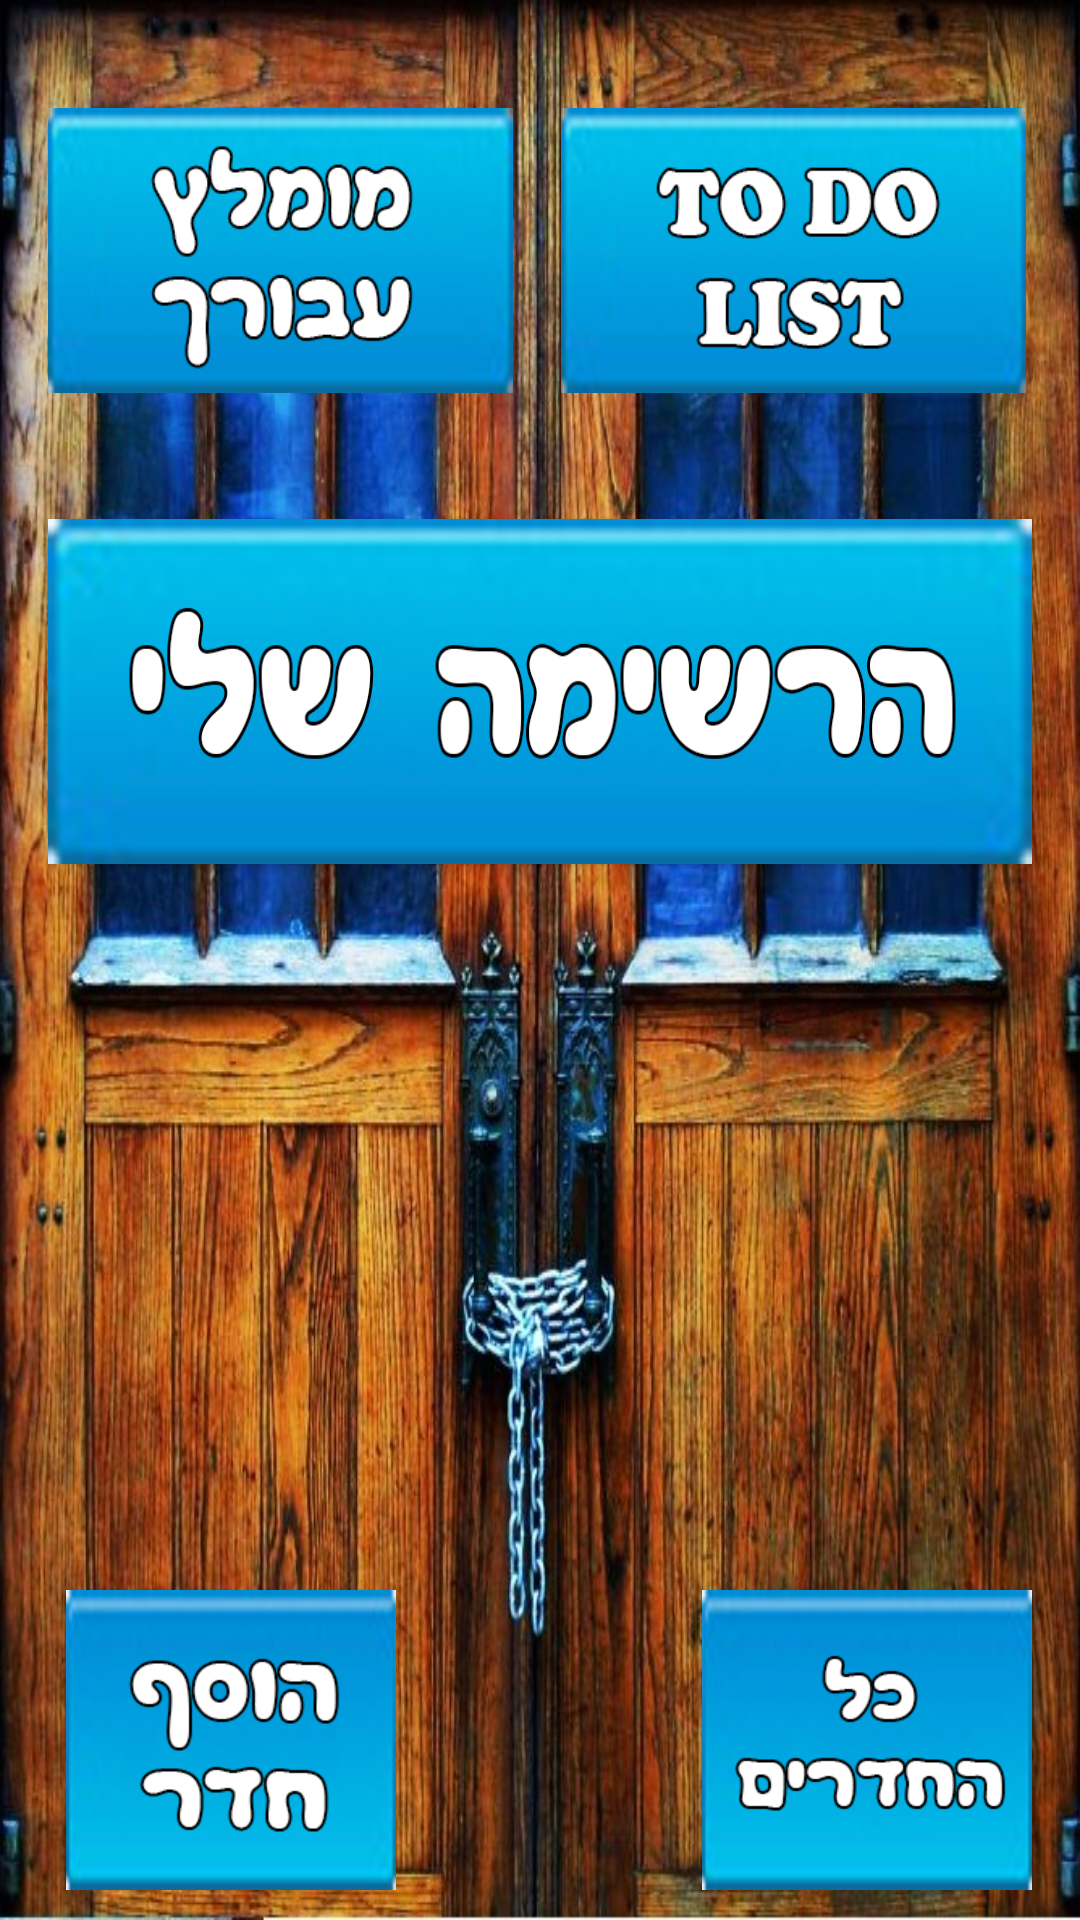

Write the Android layout XML for this screen, with the resource values it uses.
<!-- AndroidManifest.xml: application theme AppTheme -->
<!-- res/layout/main_page.xml -->
<?xml version="1.0" encoding="utf-8"?>
<RelativeLayout xmlns:android="http://schemas.android.com/apk/res/android"
    xmlns:tools="http://schemas.android.com/tools"
    android:layout_width="match_parent" android:layout_height="match_parent"
    tools:context="com.esc_plan.escplan.MainActivity"
    android:background="@drawable/locked1">

<RelativeLayout
    android:layout_width="wrap_content"
    android:layout_height="wrap_content"
    android:layout_marginRight="8dp"
    android:layout_marginLeft="8dp"
    android:id="@+id/upbtn">
    <Button
        android:id="@+id/TODO_button"
        android:layout_width="155dp"
        android:layout_height="95dp"
        android:background="@drawable/todo_button1"
        android:layout_alignParentTop="true"
        android:layout_alignParentEnd="true"
        android:layout_marginEnd="10dp"
        android:layout_marginTop="36dp" />

    <Button
        android:id="@+id/Recommended_button"
        android:layout_width="155dp"
        android:layout_height="95dp"
        android:layout_alignParentTop="true"
        android:layout_marginLeft="8dp"
        android:layout_marginRight="8dp"
        android:layout_marginTop="36dp"
        android:background="@drawable/recommended_button1" />
</RelativeLayout>

    <Button
        android:id="@+id/MyList_button"
        android:layout_width="115dp"
        android:layout_height="115dp"
        android:background="@drawable/my_list_button2"
        android:layout_marginTop="42dp"
        android:layout_below="@+id/upbtn"
        android:layout_alignEnd="@+id/upbtn"
        android:layout_marginRight="8dp"
        android:layout_marginLeft="8dp"
        android:layout_alignStart="@+id/upbtn" />

    <RelativeLayout
        android:layout_width="wrap_content"
        android:layout_height="wrap_content"
        android:layout_alignParentTop="true"
        android:layout_alignParentStart="true"
        android:layout_marginRight="4dp"
        android:layout_marginLeft="4dp"
        android:layout_marginBottom="10dp">
        <Button
            android:id="@+id/addRoom_button"
            android:layout_width="110dp"
            android:layout_height="100dp"
            android:background="@drawable/add_room_button1"
            android:layout_marginStart="18dp"
            android:layout_alignParentBottom="true"
            android:layout_alignParentStart="true"
            android:layout_marginBottom="12dp" />

        <Button
            android:id="@+id/allRooms_button"
            android:layout_width="110dp"
            android:layout_height="100dp"
            android:background="@drawable/all_rooms_button1"
            android:layout_marginBottom="22dp"
            android:layout_marginEnd="12dp"
            android:layout_alignParentBottom="true"
            android:layout_alignParentEnd="true" />
    </RelativeLayout>

</RelativeLayout>
<!-- resources referenced by this layout -->
<resources>
  <!-- drawable add_room_button1: png bitmap (drawable, 19002 bytes) -->
  <!-- drawable all_rooms_button1: png bitmap (drawable, 18137 bytes) -->
  <!-- drawable locked1: jpg bitmap (drawable, 243163 bytes) -->
  <!-- drawable my_list_button2: png bitmap (drawable, 61172 bytes) -->
  <!-- drawable recommended_button1: png bitmap (drawable, 27235 bytes) -->
  <!-- drawable todo_button1: png bitmap (drawable, 25895 bytes) -->
  <style name="AppTheme" parent="Theme.AppCompat.Light.DarkActionBar">
          
          <item name="colorPrimary">@color/colorPrimary</item>
          <item name="colorPrimaryDark">@color/colorPrimaryDark</item>
          <item name="colorAccent">@color/colorPrimary</item>
      </style>
  <!-- not gathered from this repository: default colours our renderer supplied (Android Studio template values) -->
  <color name="colorPrimary">#FF6200EE</color>
  <color name="colorPrimaryDark">#FF3700B3</color>
</resources>
